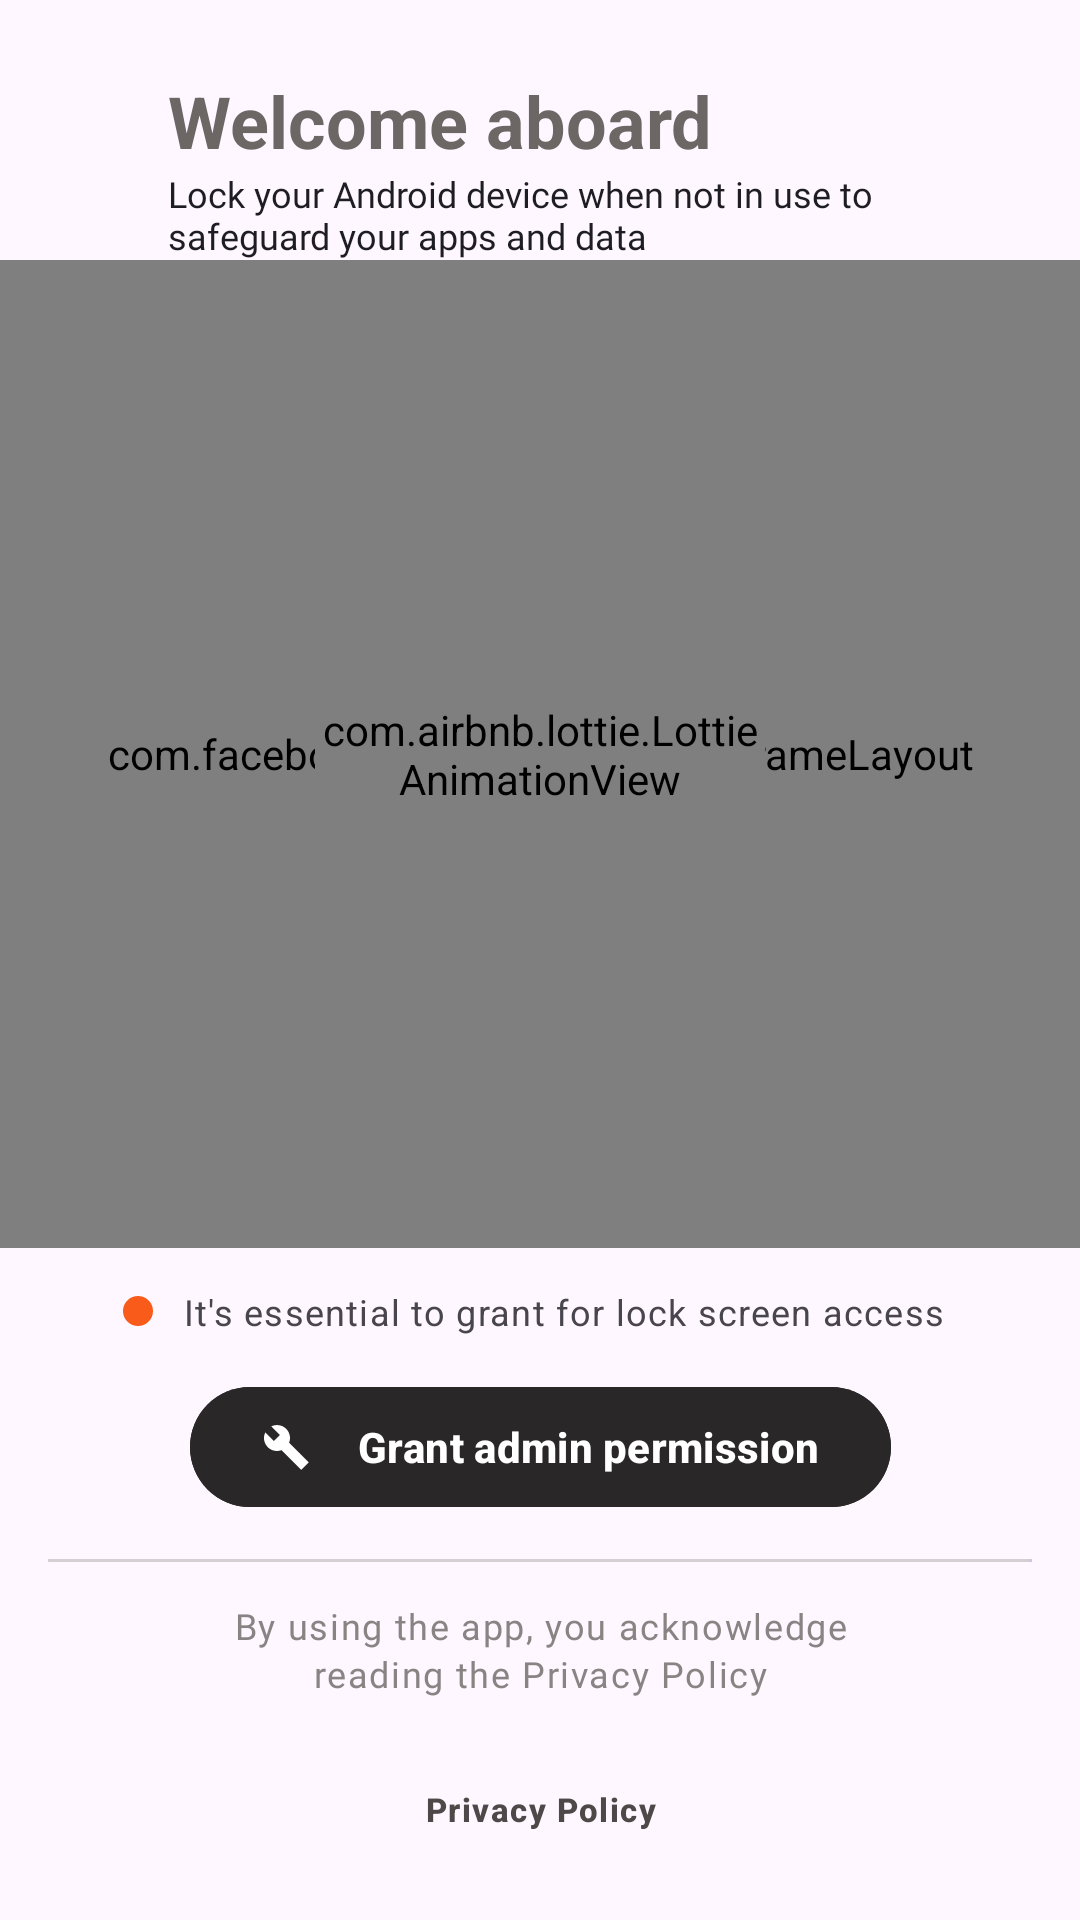

Layout XML and referenced resources for this Android screen:
<!-- AndroidManifest.xml: application theme Theme.ParanoidsPalPrivacyLock -->
<!-- res/layout/fragment_admin_permission.xml -->
<?xml version="1.0" encoding="utf-8"?>
<androidx.constraintlayout.widget.ConstraintLayout xmlns:android="http://schemas.android.com/apk/res/android"
    xmlns:app="http://schemas.android.com/apk/res-auto"
    xmlns:tools="http://schemas.android.com/tools"
    android:id="@+id/adminPermissionFragment"
    android:layout_width="match_parent"
    android:layout_height="match_parent"
    tools:context=".ui.permission.AdminPermissionFragment">

    <androidx.constraintlayout.widget.Guideline
        android:id="@+id/guideline"
        android:layout_width="wrap_content"
        android:layout_height="wrap_content"
        android:orientation="horizontal"
        app:layout_constraintGuide_percent="0.65" />

    <TextView
        android:id="@+id/permissionTitle"
        style="@style/Base.TextAppearance.AppCompat"
        android:layout_width="match_parent"
        android:layout_height="0dp"
        android:layout_marginStart="56dp"
        android:layout_marginTop="24dp"
        android:layout_marginEnd="56dp"
        android:autoSizeStepGranularity="12sp"
        android:autoSizeTextType="uniform"
        android:text="@string/permission_title"
        android:textColor="@color/text_black_main_h1"
        android:textSize="@dimen/text_permission_title"
        android:textStyle="bold"
        app:layout_constraintEnd_toEndOf="parent"
        app:layout_constraintStart_toStartOf="parent"
        app:layout_constraintTop_toTopOf="parent" />

        <TextView
            android:id="@+id/permissionDesc"
            android:layout_width="match_parent"
            android:layout_height="0dp"
            android:layout_marginStart="56dp"
            android:layout_marginEnd="56dp"
            android:autoSizeStepGranularity="2sp"
            android:autoSizeTextType="uniform"
            android:fontFamily="@font/spacemono_regular"
            android:letterSpacing="0"
            android:text="@string/permission_description"
            android:textAllCaps="false"
            android:textColor="@color/text_black_main_h2"
            android:textSize="@dimen/text_permission_desc"
            app:layout_constraintEnd_toEndOf="parent"
            app:layout_constraintStart_toStartOf="parent"
            app:layout_constraintTop_toBottomOf="@+id/permissionTitle" />

    <com.facebook.shimmer.ShimmerFrameLayout
        android:id="@+id/frameLayout"
        android:layout_width="0dp"
        android:layout_height="0dp"
        app:layout_constraintBottom_toTopOf="@+id/guideline"
        app:layout_constraintEnd_toEndOf="parent"
        app:layout_constraintStart_toStartOf="parent"
        app:layout_constraintTop_toBottomOf="@+id/permissionDesc"
        app:shimmer_duration="2000">

        <com.google.android.material.card.MaterialCardView
            android:layout_width="@dimen/card_permission_wh"
            android:layout_height="@dimen/card_permission_wh"
            android:layout_gravity="center"
            app:cardBackgroundColor="@android:color/transparent"
            app:cardCornerRadius="48dp"
            app:strokeColor="#450145"
            app:strokeWidth="1dp" />
    </com.facebook.shimmer.ShimmerFrameLayout>

    <com.airbnb.lottie.LottieAnimationView
        android:id="@+id/paranoidLottie"
        android:layout_width="@dimen/width_permission_shimmer_view"
        android:layout_height="@dimen/height_permission_shimmer_view"
        app:layout_constraintBottom_toBottomOf="@+id/frameLayout"
        app:layout_constraintEnd_toEndOf="@+id/frameLayout"
        app:layout_constraintStart_toStartOf="@+id/frameLayout"
        app:layout_constraintTop_toTopOf="@+id/frameLayout"
        app:lottie_autoPlay="true"
        app:lottie_fileName="paranoids_white.lottie"
        app:lottie_loop="true" />

    <FrameLayout
        android:id="@+id/frameLayout2"
        android:layout_width="wrap_content"
        android:layout_height="wrap_content"
        android:layout_gravity="center"
        android:clipToPadding="false"
        android:orientation="vertical"
        android:layout_marginStart="56dp"
        android:layout_marginEnd="56dp"
        app:layout_constraintBottom_toTopOf="@+id/permissionButton"
        app:layout_constraintEnd_toEndOf="parent"
        app:layout_constraintHorizontal_bias="0.5"
        app:layout_constraintStart_toStartOf="parent"
        app:layout_constraintTop_toBottomOf="@+id/guideline">

        <androidx.appcompat.widget.AppCompatImageView
            android:id="@+id/permissionDot"
            android:layout_width="10dp"
            android:layout_height="10dp"
            android:layout_gravity="center_vertical"
            android:src="@drawable/dot"
            android:visibility="visible" />

        <TextView
            android:id="@+id/missingPermission"
            android:layout_width="wrap_content"
            android:layout_height="wrap_content"
            android:layout_gravity="center"
            android:layout_marginStart="16dp"
            android:layout_marginEnd="8dp"
            android:gravity="start"
            android:text="@string/permission_motivation"
            android:textAppearance="@style/TextAppearance.Material3.BodySmall" />
    </FrameLayout>

    <com.google.android.material.button.MaterialButton
        android:id="@+id/permissionButton"
        style="@style/Widget.Material3.Button"
        android:layout_width="wrap_content"
        android:layout_height="wrap_content"
        android:layout_gravity="bottom|center_horizontal"
        android:backgroundTint="@color/black_permission_button"
        android:text="@string/permission_text_grand"
        android:textStyle="bold"
        app:icon="@drawable/ic_admin"
        app:iconPadding="16dp"
        app:iconSize="16dp"
        app:layout_constraintBottom_toTopOf="@+id/linearProgressIndicator"
        app:layout_constraintEnd_toEndOf="parent"
        app:layout_constraintHorizontal_bias="0.5"
        app:layout_constraintStart_toStartOf="parent"
        app:layout_constraintTop_toBottomOf="@+id/frameLayout2" />

    <com.google.android.material.progressindicator.LinearProgressIndicator
        android:id="@+id/linearProgressIndicator"
        android:layout_width="match_parent"
        android:layout_height="wrap_content"
        android:alpha="0.3"
        android:progress="100"
        android:layout_marginStart="16dp"
        android:layout_marginEnd="16dp"
        app:layout_constraintBottom_toTopOf="@+id/textView"
        app:layout_constraintEnd_toEndOf="parent"
        app:layout_constraintHorizontal_bias="0.5"
        app:layout_constraintStart_toStartOf="parent"
        app:layout_constraintTop_toBottomOf="@+id/permissionButton"
        app:trackColor="@color/progress_permission_line"
        app:trackCornerRadius="0.5dp"
        app:trackThickness="1dp" />

    <TextView
        android:id="@+id/textView"
        android:layout_width="match_parent"
        android:layout_height="wrap_content"
        android:alpha="0.8"
        android:breakStrategy="balanced"
        android:fontFamily="@font/spacemono_regular"
        android:gravity="center"
        android:layout_marginStart="16dp"
        android:layout_marginEnd="16dp"
        android:text="@string/policy_accept_text"
        android:textAppearance="@style/TextAppearance.Material3.LabelSmall"
        android:textColor="@color/text_black_main_h1"
        android:textSize="@dimen/text_permission_policyagrenment"
        app:layout_constraintBottom_toTopOf="@+id/privacyButton"
        app:layout_constraintEnd_toEndOf="parent"
        app:layout_constraintStart_toStartOf="parent"
        app:layout_constraintTop_toBottomOf="@+id/linearProgressIndicator" />

    <com.google.android.material.button.MaterialButton
        android:id="@+id/privacyButton"
        style="@style/Widget.Material3.Button.TextButton"
        android:layout_width="wrap_content"
        android:layout_height="wrap_content"
        android:layout_gravity="center"
        android:text="@string/privacy_policy"
        android:textAppearance="@style/TextAppearance.Material3.LabelSmall"
        android:textColor="@color/text_surface"
        android:textStyle="bold"
        app:layout_constraintBottom_toBottomOf="parent"
        app:layout_constraintEnd_toEndOf="parent"
        app:layout_constraintHorizontal_bias="0.5"
        app:layout_constraintStart_toStartOf="parent"
        app:layout_constraintTop_toBottomOf="@+id/textView" />
</androidx.constraintlayout.widget.ConstraintLayout>
<!-- resources referenced by this layout -->
<resources>
  <color name="black_permission_button">#292727</color>
  <color name="progress_permission_line">#787170</color>
  <color name="text_black_main_h1">#6C6665</color>
  <color name="text_black_main_h2">#1F1D24</color>
  <color name="text_surface">#4e4948</color>
  <dimen name="card_permission_wh">200dp</dimen>
  <dimen name="height_permission_shimmer_view">250dp</dimen>
  <dimen name="text_permission_desc">16sp</dimen>
  <dimen name="text_permission_policyagrenment">12sp</dimen>
  <dimen name="text_permission_title">50sp</dimen>
  <dimen name="width_permission_shimmer_view">250dp</dimen>
  <!-- drawable dot (drawable) -->
  <?xml version="1.0" encoding="utf-8"?>
  <shape xmlns:android="http://schemas.android.com/apk/res/android" android:shape="oval">
      <solid android:color="#F85B1A"/>
      <size android:height="120dp" android:width="120dp"/>
  </shape>
  <!-- drawable ic_admin (drawable) -->
  <?xml version="1.0" encoding="utf-8"?>
  <vector xmlns:android="http://schemas.android.com/apk/res/android" android:tint="#000000" android:height="24dp" android:width="24dp" android:viewportWidth="24" android:viewportHeight="24">
      <path android:fillColor="@android:color/white" android:pathData="M12.09,2.91C10.08,0.9 7.07,0.49 4.65,1.67l4.34,4.34 -3,3 -4.34,-4.34C0.48,7.1 0.89,10.09 2.9,12.1c1.86,1.86 4.58,2.35 6.89,1.48l9.82,9.82 3.71,-3.71 -9.78,-9.79c0.92,-2.34 0.44,-5.1 -1.45,-6.99z"/>
  </vector>
  <string name="permission_description">Lock your Android device when not in use to safeguard your apps and data</string>
  <string name="permission_motivation">It\'s essential to grant for lock screen access</string>
  <string name="permission_text_grand">Grant admin permission</string>
  <string name="permission_title">Welcome aboard</string>
  <string name="policy_accept_text">By using the app, you acknowledge reading the Privacy Policy</string>
  <string name="privacy_policy">Privacy Policy</string>
  <style name="Theme.ParanoidsPalPrivacyLock" parent="Base.Theme.ParanoidsPalPrivacyLock">
          
          <item name="android:navigationBarColor">@color/main_background</item>
          <item name="android:statusBarColor">@color/text_gray_secondary</item>
      </style>
  <style name="Base.Theme.ParanoidsPalPrivacyLock" parent="Theme.Material3.Light.NoActionBar">
  
          
  
  
      </style>
  <color name="main_background">#E4E4E4</color>
  <color name="text_gray_secondary">#7F7E7E</color>
</resources>
